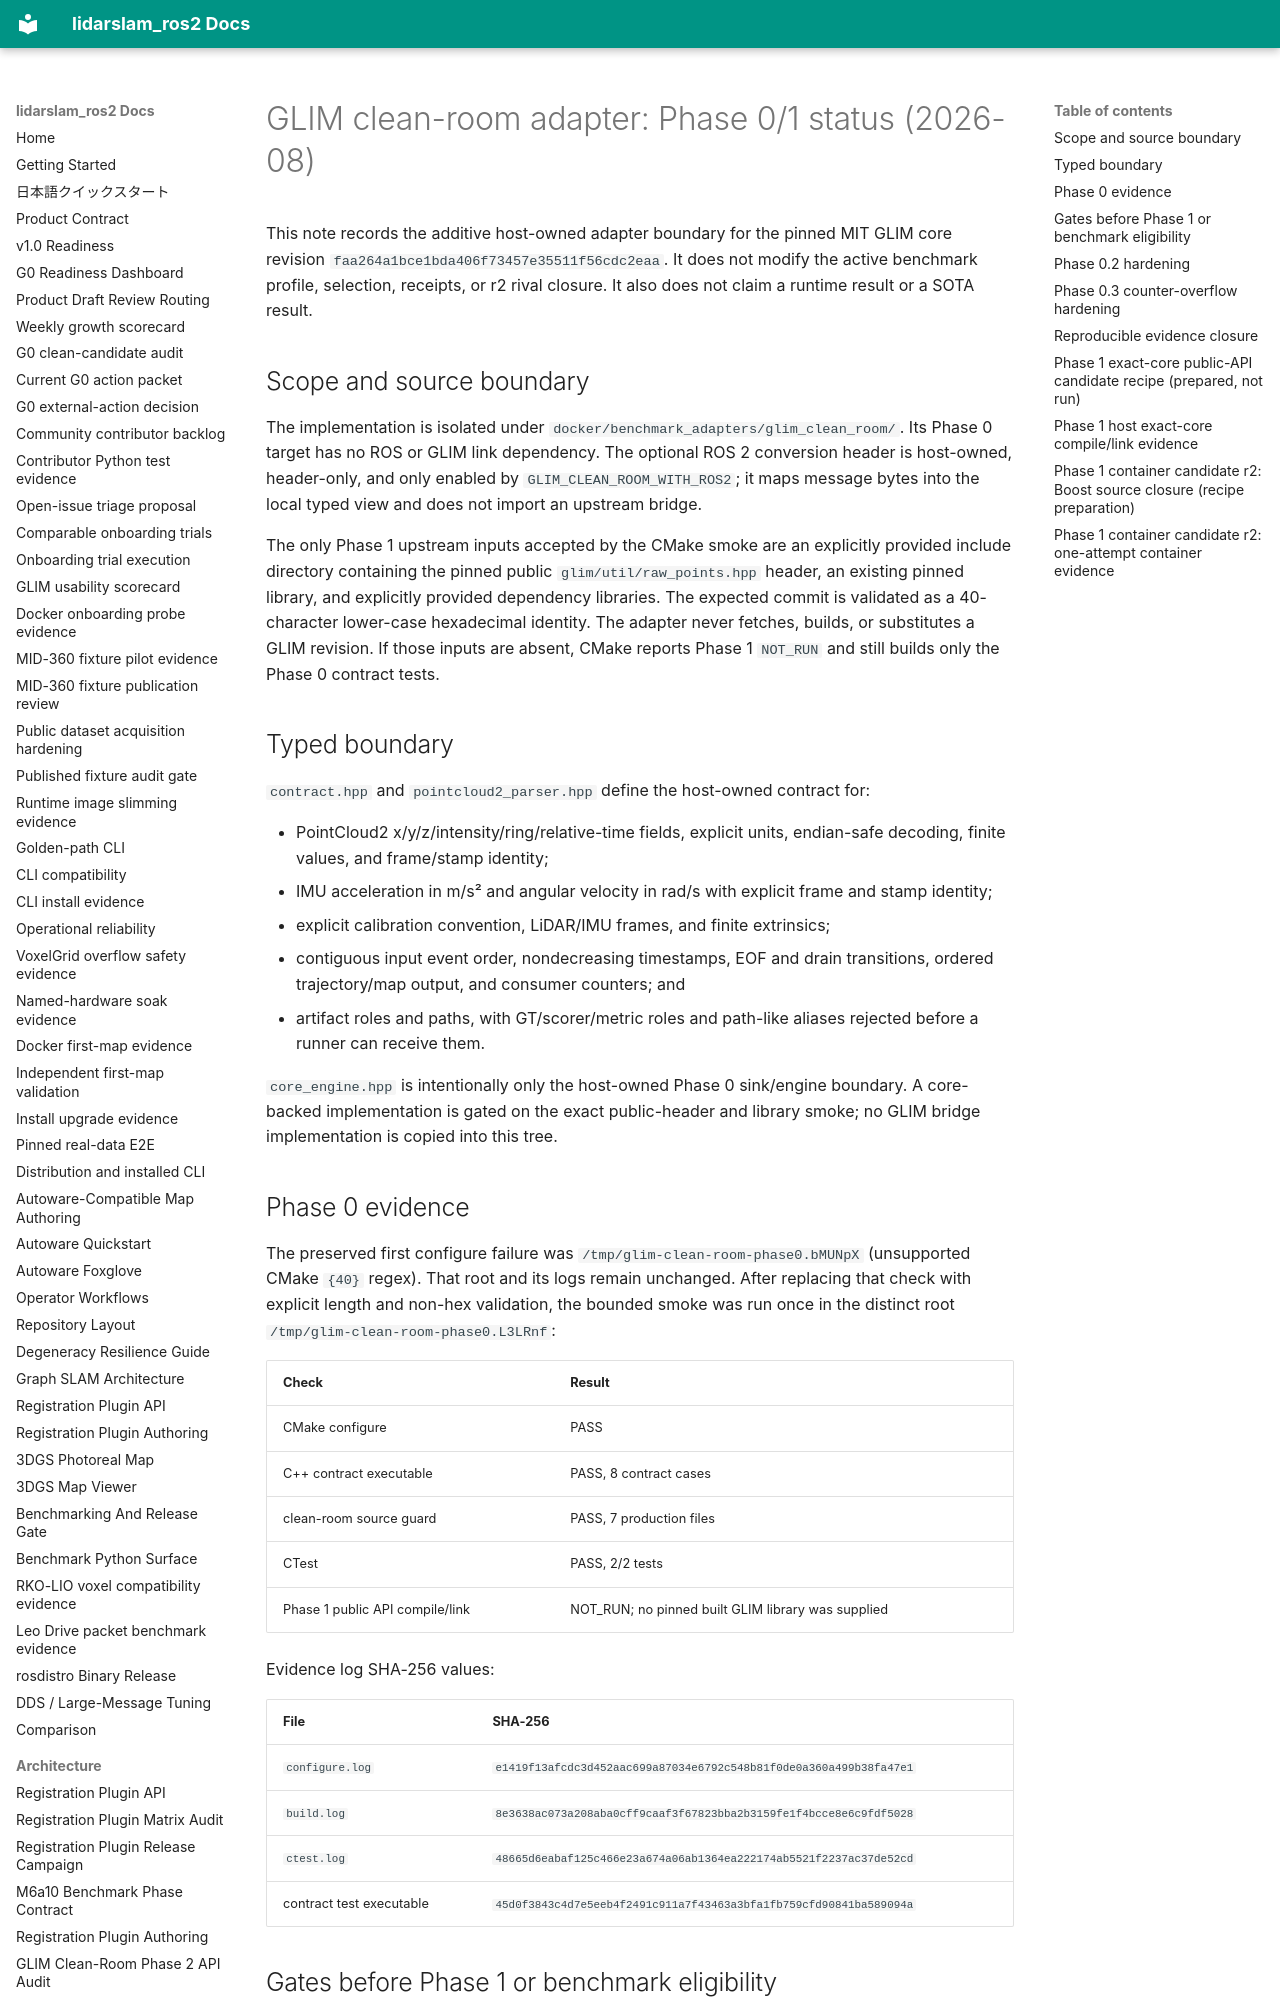

repository: rsasaki0109/lidarslam_ros2 · page: architecture/glim-clean-room-adapter-phase0-2026-08.html · generator: mkdocs

# GLIM clean-room adapter: Phase 0/1 status (2026-08)

This note records the additive host-owned adapter boundary for the pinned MIT
GLIM core revision
`faa264a1bce1bda406f73457e35511f56cdc2eaa`.  It does not modify the active
benchmark profile, selection, receipts, or r2 rival closure.  It also does not
claim a runtime result or a SOTA result.

## Scope and source boundary

The implementation is isolated under
`docker/benchmark_adapters/glim_clean_room/`.  Its Phase 0 target has no ROS
or GLIM link dependency.  The optional ROS 2 conversion header is host-owned,
header-only, and only enabled by `GLIM_CLEAN_ROOM_WITH_ROS2`; it maps message
bytes into the local typed view and does not import an upstream bridge.

The only Phase 1 upstream inputs accepted by the CMake smoke are an explicitly
provided include directory containing the pinned public
`glim/util/raw_points.hpp` header, an existing pinned library, and explicitly
provided dependency libraries.  The expected commit is validated as a
40-character lower-case hexadecimal identity.  The adapter never fetches,
builds, or substitutes a GLIM revision.  If those inputs are absent, CMake
reports Phase 1 `NOT_RUN` and still builds only the Phase 0 contract tests.

## Typed boundary

`contract.hpp` and `pointcloud2_parser.hpp` define the host-owned contract for:

- PointCloud2 x/y/z/intensity/ring/relative-time fields, explicit units,
  endian-safe decoding, finite values, and frame/stamp identity;
- IMU acceleration in m/s² and angular velocity in rad/s with explicit frame
  and stamp identity;
- explicit calibration convention, LiDAR/IMU frames, and finite extrinsics;
- contiguous input event order, nondecreasing timestamps, EOF and drain
  transitions, ordered trajectory/map output, and consumer counters; and
- artifact roles and paths, with GT/scorer/metric roles and path-like aliases
  rejected before a runner can receive them.

`core_engine.hpp` is intentionally only the host-owned Phase 0 sink/engine
boundary.  A core-backed implementation is gated on the exact public-header
and library smoke; no GLIM bridge implementation is copied into this tree.

## Phase 0 evidence

The preserved first configure failure was
`/tmp/glim-clean-room-phase0.bMUNpX` (unsupported CMake `{40}` regex).  That
root and its logs remain unchanged.  After replacing that check with explicit
length and non-hex validation, the bounded smoke was run once in the distinct
root `/tmp/glim-clean-room-phase0.L3LRnf`:

| Check | Result |
| --- | --- |
| CMake configure | PASS |
| C++ contract executable | PASS, 8 contract cases |
| clean-room source guard | PASS, 7 production files |
| CTest | PASS, 2/2 tests |
| Phase 1 public API compile/link | NOT_RUN; no pinned built GLIM library was supplied |

Evidence log SHA-256 values:

| File | SHA-256 |
| --- | --- |
| `configure.log` | `e1419f13afcdc3d452aac699a87034e6792c548b81f0de0a360a499b38fa47e1` |
| `build.log` | `8e3638ac073a208aba0cff9caaf3f67823bba2b3159fe1f4bcce8e6c9fdf5028` |
| `ctest.log` | `48665d6eabaf125c466e23a674a06ab1364ea222174ab5521f2237ac37de52cd` |
| contract test executable | `45d0f3843c4d7e5eeb4f2491c911a7f43463a3bfa1fb759cfd90841ba589094a` |

## Gates before Phase 1 or benchmark eligibility

1. Keep the current profile, receipts, and r2 closure immutable; this adapter
   is not evidence for the existing benchmark.
2. Supply a reviewable build of the exact pinned GLIM core and all dependency
   identities, then configure the opt-in public-header compile/link smoke.
3. Reopen and validate the installed core/API provenance, conversion units,
   calibration, ordering, EOF/drain, trajectory/map outputs, and consumer
   counters in a clean install.  A missing, stale, or mismatched identity is a
   fail-closed result.
4. Only after independent runtime and dataset/GT-blind gates are complete may
   any adapter-backed benchmark be considered.  Phase 0 contract PASS alone
   does not change the active claim or runtime readiness state.
